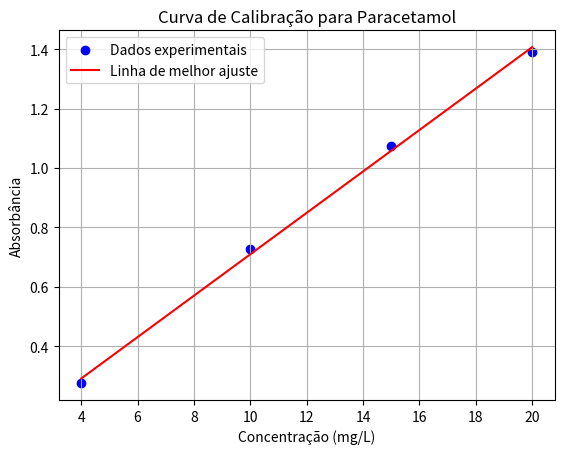

Recreate this plot in Python.
import numpy as np
import matplotlib.pyplot as plt
from scipy.stats import linregress

# Dados fornecidos
concentration = np.array([4, 10, 15, 20])
absorbance = np.array([0.275, 0.727, 1.074, 1.390])

# Regressão linear
slope, intercept, r_value, p_value, std_err = linregress(concentration, absorbance)

# Predição dos valores para a linha de melhor ajuste
predicted_absorbance = intercept + slope * concentration

# Plotagem
plt.scatter(concentration, absorbance, color='blue', label='Dados experimentais')
plt.plot(concentration, predicted_absorbance, color='red', label='Linha de melhor ajuste')
plt.xlabel('Concentração (mg/L)')
plt.ylabel('Absorbância')
plt.title('Curva de Calibração para Paracetamol')
plt.legend()
plt.grid(True)
plt.show()

# Resultados da regressão
slope, intercept
